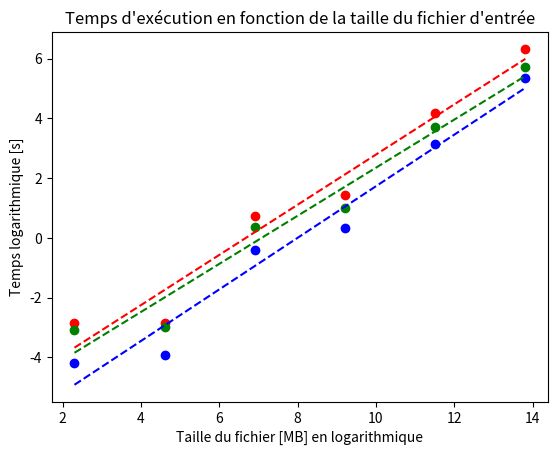

This chart was generated by the following Python code:
#!/usr/bin/env python3
# -*- coding: utf-8 -*-
"""
Created on Fri Nov  2 13:49:50 2018

@author: admin
"""

import matplotlib.pyplot as plt
import numpy as np

def perf_graph():
    R = [0.057, 0.058, 2.079, 4.118, 64.502, 558.757]
    U = [0.015, 0.020, 0.663, 1.403, 23.168, 207.170]
    S = [0.045, 0.050, 1.429, 2.729, 41.393, 302.152]
    N = [10, 100, 1000, 10000, 100000, 1000000]
    
    logN = np.log(N)
    logR = np.log(R)
    logU = np.log(U)
    logS = np.log(S)
    
    fitR = np.polyfit(logN, logR, 1)
    fitU = np.polyfit(logN, logU, 1)
    fitS = np.polyfit(logN, logS, 1)
    
    fit_fnR = np.poly1d(fitR)
    fit_fnU = np.poly1d(fitU)
    fit_fnS = np.poly1d(fitS)
    
    plt.plot(logN, logR, 'ro', logN, logU, 'bo', logN, logS, 'go', logN, fit_fnR(logN), '--r', logN, fit_fnU(logN), '--b', logN, fit_fnS(logN), '--g')
    plt.xlabel(r"Taille du fichier [MB] en logarithmique")
    plt.ylabel(r"Temps logarithmique [s]")
    plt.title(r"Temps d'exécution en fonction de la taille du fichier d'entrée")
    plt.show()
    

if __name__ == "__main__":
    perf_graph()